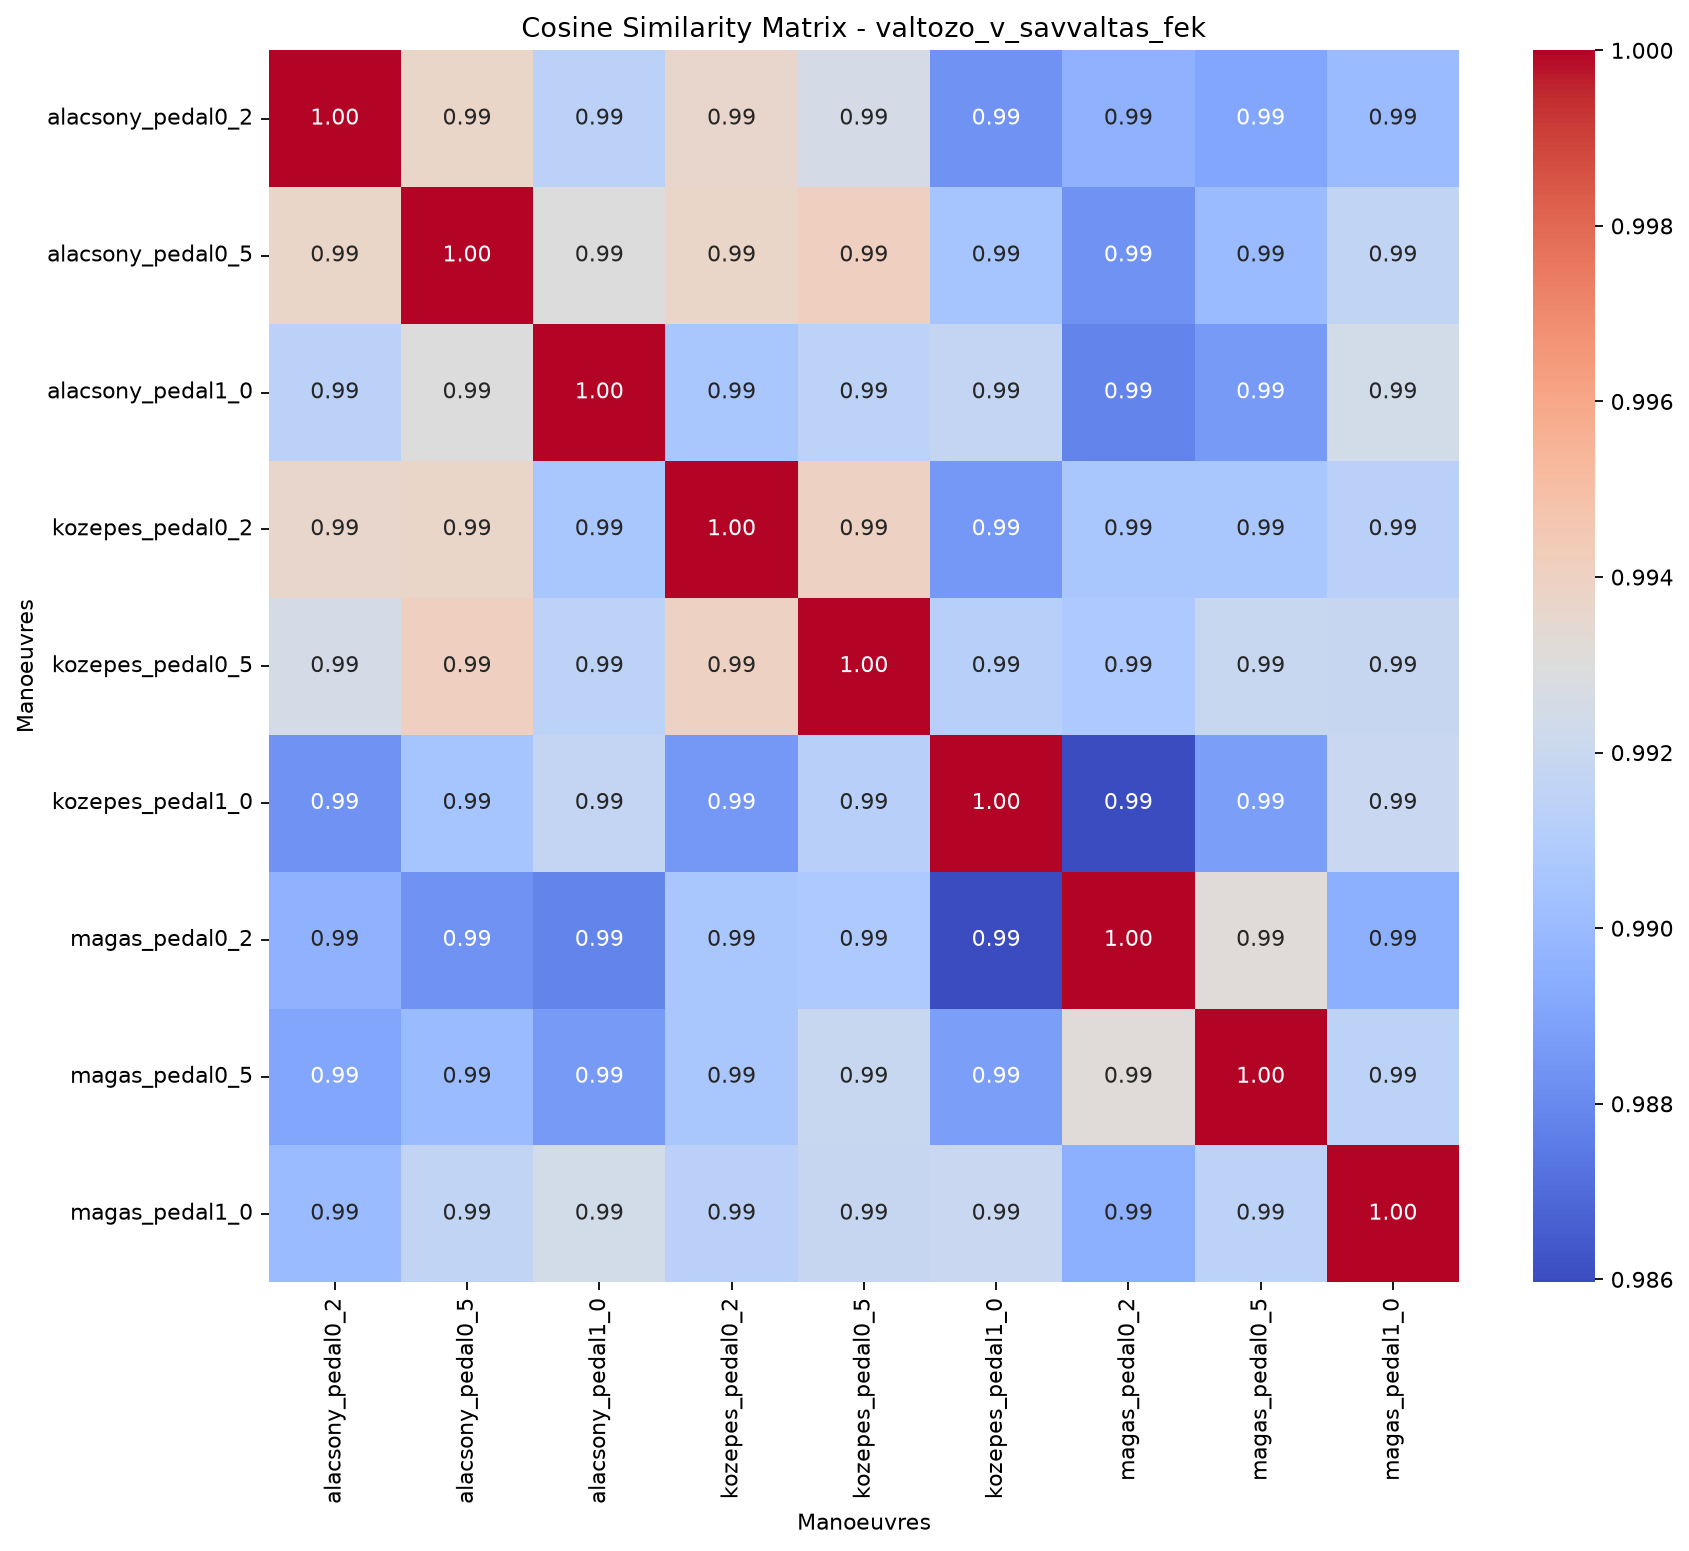

Source data for this figure (header and first rows):
, valtozo_v_savvaltas_fek_alacsony_pedal0_…, valtozo_v_savvaltas_fek_alacsony_pedal0_…, valtozo_v_savvaltas_fek_alacsony_pedal1_…, valtozo_v_savvaltas_fek_kozepes_pedal0_2, valtozo_v_savvaltas_fek_kozepes_pedal0_5, valtozo_v_savvaltas_fek_kozepes_pedal1_0, valtozo_v_savvaltas_fek_magas_pedal0_2, valtozo_v_savvaltas_fek_magas_pedal0_5, valtozo_v_savvaltas_fek_magas_pedal1_0
valtozo_v_savvaltas_fek_alacsony_pedal0_…, 1, 0.9937, 0.9913, 0.9936, 0.9925, 0.9883, 0.9896, 0.9891, 0.99
valtozo_v_savvaltas_fek_alacsony_pedal0_…, 0.9937, 1, 0.993, 0.9937, 0.9941, 0.9905, 0.9883, 0.99, 0.9917
valtozo_v_savvaltas_fek_alacsony_pedal1_…, 0.9913, 0.993, 1, 0.9906, 0.9914, 0.9918, 0.9878, 0.9886, 0.9924
valtozo_v_savvaltas_fek_kozepes_pedal0_2, 0.9936, 0.9937, 0.9906, 1, 0.9939, 0.9885, 0.9907, 0.9907, 0.9913
valtozo_v_savvaltas_fek_kozepes_pedal0_5, 0.9925, 0.9941, 0.9914, 0.9939, 1, 0.9912, 0.9908, 0.9919, 0.9919
valtozo_v_savvaltas_fek_kozepes_pedal1_0, 0.9883, 0.9905, 0.9918, 0.9885, 0.9912, 1, 0.986, 0.9888, 0.992
valtozo_v_savvaltas_fek_magas_pedal0_2, 0.9896, 0.9883, 0.9878, 0.9907, 0.9908, 0.986, 1, 0.9932, 0.9895
valtozo_v_savvaltas_fek_magas_pedal0_5, 0.9891, 0.99, 0.9886, 0.9907, 0.9919, 0.9888, 0.9932, 1, 0.9914
valtozo_v_savvaltas_fek_magas_pedal1_0, 0.99, 0.9917, 0.9924, 0.9913, 0.9919, 0.992, 0.9895, 0.9914, 1
